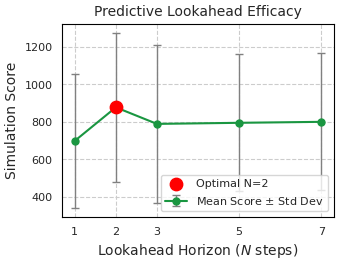

This chart was generated by the following Python code: (Note: this script raises an exception after producing the figure.)
import matplotlib
matplotlib.use("Agg")
import matplotlib.pyplot as plt
import seaborn as sns
import numpy as np

def set_ieee_style():
    plt.rcParams.update({
        "font.family": "serif",
        "font.serif": ["Times New Roman"],
        "font.size": 10,
        "axes.labelsize": 10,
        "axes.titlesize": 10,
        "xtick.labelsize": 8,
        "ytick.labelsize": 8,
        "legend.fontsize": 8,
        "figure.figsize": (3.5, 2.5),
        "figure.dpi": 300,
        "savefig.bbox": "tight",
        "savefig.pad_inches": 0.05
    })
    sns.set_style("whitegrid", {"grid.linestyle": "--", "axes.edgecolor": "black"})

set_ieee_style()

def plot_lookahead_ablation():
    fig, ax = plt.subplots()

    # Data from Table II
    n_steps = [1, 2, 3, 5, 7]
    scores = [699.1, 877.9, 789.7, 795.5, 800.7]
    errors = [357.4, 396.3, 419.2, 365.0, 364.9]

    ax.errorbar(n_steps, scores, yerr=errors, fmt='-o', color='#1a9641', 
                ecolor='gray', elinewidth=1, capsize=3, markersize=5, 
                linewidth=1.5, label='Mean Score $\pm$ Std Dev')

    # Highlight the optimal point
    ax.scatter([2], [877.9], color='red', s=80, zorder=5, label='Optimal N=2')

    ax.set_xlabel('Lookahead Horizon ($N$ steps)')
    ax.set_ylabel('Simulation Score')
    ax.set_xticks(n_steps)
    ax.legend(loc='lower right')
    
    plt.title('Predictive Lookahead Efficacy')
    plt.savefig('results/ieee_figures/fig3_lookahead_ablation.pdf')
    plt.savefig('results/ieee_figures/fig3_lookahead_ablation.png', dpi=300)
    plt.close()
    print("✅ Saved fig3_lookahead_ablation.png + .pdf")

plot_lookahead_ablation()
